Dataset: data (GitHub, Pazlik19/YoloVision). Classes: latter А, latter Б, latter В, latter Г, latter Д, latter Е, latter Ж, latter З, latter И, latter Й, latter К, latter Л, latter М, latter Н, latter О, latter П, latter Р, latter С, latter Т, latter У, latter Ф, latter Х, latter Ц, latter Ч, latter Щ, latter Ъ, latter Ы, latter Ь, latter Э, latter Ю, latter Я.

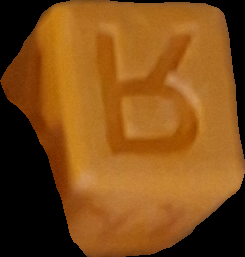
Label: latter Я

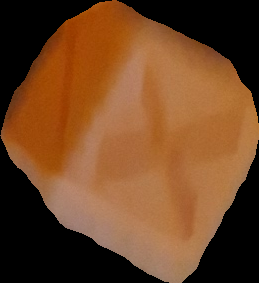
Label: latter Х

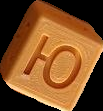
Label: latter Ю

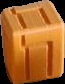
Label: latter Ц

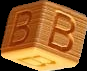
Label: latter В

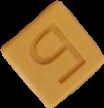
Label: latter Б
